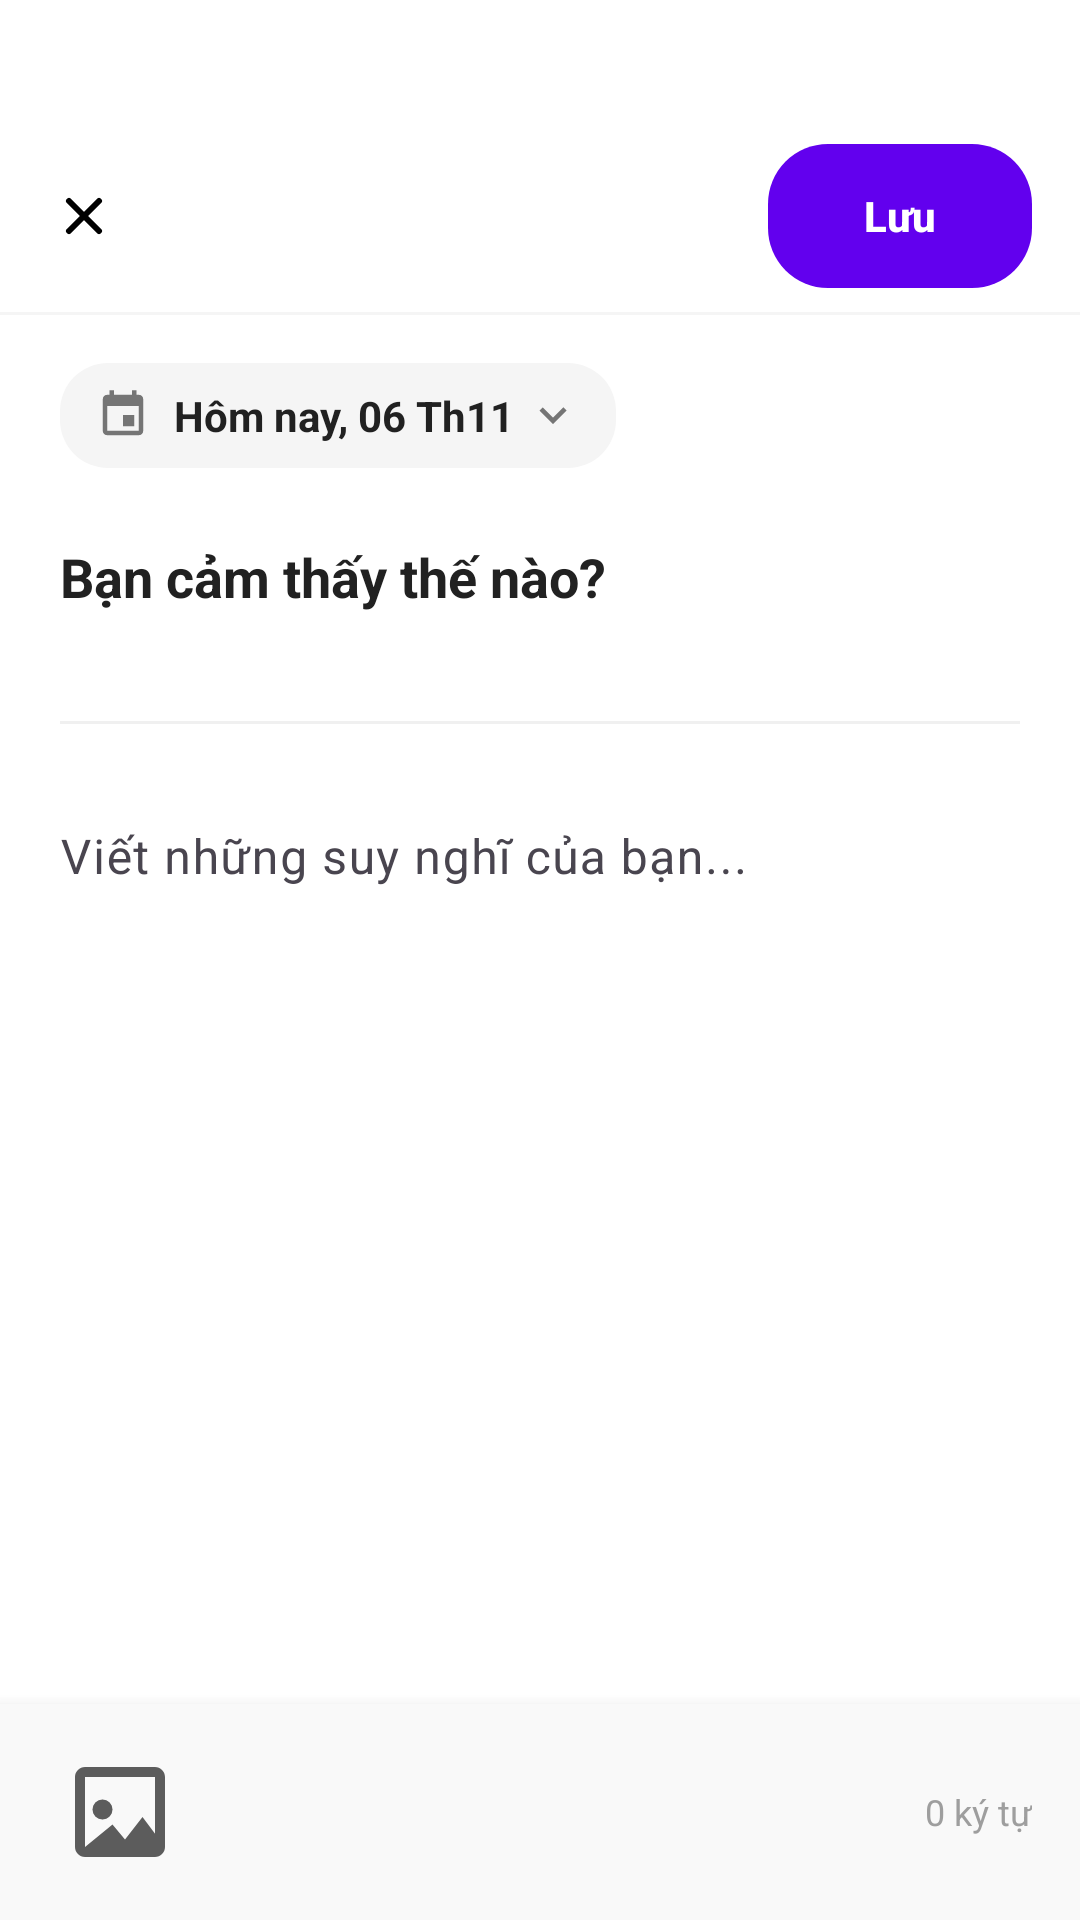

The Android layout XML behind this screen, and the referenced resources:
<!-- AndroidManifest.xml: application theme Theme.MoodPress -->
<!-- res/layout/fragment_create_journal.xml -->
<?xml version="1.0" encoding="utf-8"?>
<androidx.coordinatorlayout.widget.CoordinatorLayout
    xmlns:android="http://schemas.android.com/apk/res/android"
    xmlns:app="http://schemas.android.com/apk/res-auto"
    xmlns:tools="http://schemas.android.com/tools"
    android:layout_width="match_parent"
    android:layout_height="match_parent"
    android:background="#FFFFFF"
    android:fitsSystemWindows="false">
    <com.google.android.material.appbar.AppBarLayout
        android:layout_width="match_parent"
        android:layout_height="wrap_content"
        android:background="@color/white"
        app:elevation="0dp">

        <com.google.android.material.appbar.MaterialToolbar
            android:id="@+id/toolbar"
            android:layout_width="match_parent"
            android:layout_height="?attr/actionBarSize"
            android:layout_marginTop="40dp"
            app:navigationIcon="@drawable/ic_close"
            app:title="" >

            <com.google.android.material.button.MaterialButton
                android:id="@+id/buttonSave"
                android:layout_width="wrap_content"
                android:layout_height="48dp"
                android:layout_gravity="end"
                android:layout_marginEnd="16dp"
                android:text="Lưu"
                android:textSize="14sp"
                android:textStyle="bold"
                android:textColor="@color/white"
                app:backgroundTint="@color/colorPrimary"
                app:cornerRadius="20dp"
                android:minHeight="40dp"
                android:insetTop="0dp"
                android:insetBottom="0dp"/>

        </com.google.android.material.appbar.MaterialToolbar>

        <View
            android:layout_width="match_parent"
            android:layout_height="1dp"
            android:background="#F5F5F5"/>
    </com.google.android.material.appbar.AppBarLayout>

    <androidx.core.widget.NestedScrollView
        android:layout_width="match_parent"
        android:layout_height="match_parent"
        android:fillViewport="true"
        app:layout_behavior="@string/appbar_scrolling_view_behavior">

        <LinearLayout
            android:layout_width="match_parent"
            android:layout_height="wrap_content"
            android:orientation="vertical"
            android:paddingHorizontal="20dp"
            android:paddingTop="16dp"
            android:paddingBottom="80dp">

            <LinearLayout
                android:id="@+id/buttonDatePicker"
                android:layout_width="wrap_content"
                android:layout_height="wrap_content"
                android:orientation="horizontal"
                android:gravity="center_vertical"
                android:background="@drawable/bg_rounded_gray_input"
                android:paddingHorizontal="12dp"
                android:paddingVertical="8dp"
                android:layout_marginBottom="24dp">

                <ImageView
                    android:layout_width="18dp"
                    android:layout_height="18dp"
                    android:src="@drawable/ic_calendar"
                    app:tint="#757575"
                    android:layout_marginEnd="8dp"/>

                <TextView
                    android:id="@+id/tv_date_display"
                    android:layout_width="wrap_content"
                    android:layout_height="wrap_content"
                    android:text="Hôm nay, 06 Th11"
                    android:textColor="#212121"
                    android:textSize="14sp"
                    android:textStyle="bold"/>

                <ImageView
                    android:layout_width="18dp"
                    android:layout_height="18dp"
                    android:src="@drawable/ic_arrow_right"
                    android:rotation="90"
                    app:tint="#757575"
                    android:layout_marginStart="4dp"/>
            </LinearLayout>

            <TextView
                android:layout_width="wrap_content"
                android:layout_height="wrap_content"
                android:text="Bạn cảm thấy thế nào?"
                android:textSize="18sp"
                android:textStyle="bold"
                android:textColor="#212121"
                android:layout_marginBottom="12dp"/>

            <androidx.recyclerview.widget.RecyclerView
                android:id="@+id/recyclerEmotions"
                android:layout_width="match_parent"
                android:layout_height="wrap_content"
                android:orientation="horizontal"
                android:clipToPadding="false"
                app:layoutManager="androidx.recyclerview.widget.LinearLayoutManager"
                tools:listitem="@layout/item_emotion_filter"
                tools:itemCount="5"
                android:layout_marginBottom="24dp"/>

            <View
                android:layout_width="match_parent"
                android:layout_height="1dp"
                android:background="#F0F0F0"
                android:layout_marginBottom="24dp"/>

            <com.google.android.material.textfield.TextInputLayout
                android:layout_width="match_parent"
                android:layout_height="wrap_content"
                android:hint="Viết những suy nghĩ của bạn..."
                app:hintTextColor="#9E9E9E"
                app:boxBackgroundMode="none"
                app:boxStrokeWidth="0dp"
                app:boxStrokeWidthFocused="0dp">

                <com.google.android.material.textfield.TextInputEditText
                    android:id="@+id/contentEditText"
                    android:layout_width="match_parent"
                    android:layout_height="wrap_content"
                    android:background="@null"
                    android:padding="0dp"
                    android:gravity="top|start"
                    android:inputType="textMultiLine|textCapSentences"
                    android:minLines="8"
                    android:textSize="16sp"
                    android:lineSpacingExtra="6dp"
                    android:textColor="#212121"/>
            </com.google.android.material.textfield.TextInputLayout>

            <androidx.recyclerview.widget.RecyclerView
                android:id="@+id/recyclerImages"
                android:layout_width="match_parent"
                android:layout_height="wrap_content"
                android:orientation="horizontal"
                android:layout_marginTop="16dp"
                android:visibility="gone"
                app:layoutManager="androidx.recyclerview.widget.LinearLayoutManager"
                tools:listitem="@layout/item_image_preview"
                tools:visibility="visible" />

        </LinearLayout>
    </androidx.core.widget.NestedScrollView>

    <LinearLayout
        android:layout_width="match_parent"
        android:layout_height="wrap_content"
        android:layout_gravity="bottom"
        android:background="#F9F9F9"
        android:orientation="horizontal"
        android:paddingHorizontal="16dp"
        android:paddingVertical="12dp"
        android:elevation="8dp">

        <ImageView
            android:id="@+id/btnAddImage"
            android:layout_width="48dp"
            android:layout_height="48dp"
            android:padding="4dp"
            android:src="@drawable/ic_image"
            app:tint="#5C5C5C"
            android:background="?attr/selectableItemBackgroundBorderless"
            android:clickable="true"
            android:focusable="true"
            android:tooltipText="Thêm hình ảnh"/>

        <Space
            android:layout_width="0dp"
            android:layout_height="wrap_content"
            android:layout_weight="1"/>

        <TextView
            android:id="@+id/tvCharCount"
            android:layout_width="wrap_content"
            android:layout_height="wrap_content"
            android:text="0 ký tự"
            android:textSize="12sp"
            android:textColor="#9E9E9E"
            android:layout_gravity="center_vertical"/>

    </LinearLayout>

</androidx.coordinatorlayout.widget.CoordinatorLayout>
<!-- res/layout/item_emotion_filter.xml (included above) -->
<?xml version="1.0" encoding="utf-8"?>
<com.google.android.material.card.MaterialCardView
    xmlns:android="http://schemas.android.com/apk/res/android"
    xmlns:app="http://schemas.android.com/apk/res-auto"
    android:layout_width="wrap_content"
    android:layout_height="wrap_content"
    android:id="@+id/cardRoot"
    android:layout_marginEnd="8dp"
    android:layout_marginTop="4dp"
    android:layout_marginBottom="4dp"
    app:cardCornerRadius="24dp"
    app:cardElevation="0dp"
    app:strokeWidth="1dp"
    app:strokeColor="#E0E0E0">
    <LinearLayout
        android:layout_width="wrap_content"
        android:layout_height="wrap_content"
        android:orientation="horizontal"
        android:paddingHorizontal="16dp"
        android:paddingVertical="8dp"
        android:gravity="center">

        <ImageView
            android:id="@+id/imgIcon"
            android:layout_width="18dp"
            android:layout_height="18dp"
            android:src="@drawable/ic_emotion_satisfied"/>

        <TextView
            android:id="@+id/tvLabel"
            android:layout_width="wrap_content"
            android:layout_height="wrap_content"
            android:layout_marginStart="8dp"
            android:text="Vui vẻ"
            android:textSize="13sp"
            android:textStyle="bold"/>
    </LinearLayout>

</com.google.android.material.card.MaterialCardView>
<!-- res/layout/item_image_preview.xml (included above) -->
<?xml version="1.0" encoding="utf-8"?>
<androidx.constraintlayout.widget.ConstraintLayout
    xmlns:android="http://schemas.android.com/apk/res/android"
    xmlns:app="http://schemas.android.com/apk/res-auto"
    android:layout_width="wrap_content"
    android:layout_height="wrap_content"
    android:paddingEnd="12dp"
    android:paddingBottom="8dp">
    <com.google.android.material.card.MaterialCardView
        android:id="@+id/card_image_container"
        android:layout_width="104dp"
        android:layout_height="104dp"
        android:focusable="true"
        app:cardCornerRadius="16dp"
        app:cardElevation="0dp"
        app:cardBackgroundColor="#F5F5F5"
        app:strokeWidth="1dp"
        app:strokeColor="#E0E0E0"
        android:clickable="true"
        app:layout_constraintStart_toStartOf="parent"
        app:layout_constraintTop_toTopOf="parent"
        app:layout_constraintBottom_toBottomOf="parent"
        app:layout_constraintEnd_toEndOf="parent">

        <ImageView
            android:id="@+id/imgThumb"
            android:layout_width="match_parent"
            android:layout_height="match_parent"
            android:scaleType="centerCrop"
            android:src="@color/material_grey_300"
            android:contentDescription="Preview Image"/>

    </com.google.android.material.card.MaterialCardView>

    <ImageButton
        android:id="@+id/btnDelete"
        android:layout_width="48dp"
        android:layout_height="48dp"
        android:layout_marginTop="6dp"
        android:layout_marginEnd="6dp"
        android:src="@drawable/ic_close"
        android:background="@drawable/bg_circle_white_shadow"
        android:elevation="6dp"
        android:padding="6dp"
        android:scaleType="centerInside"
        app:tint="#757575"
        app:layout_constraintTop_toTopOf="@id/card_image_container"
        app:layout_constraintEnd_toEndOf="@id/card_image_container"/>

</androidx.constraintlayout.widget.ConstraintLayout>
<!-- resources referenced by this layout -->
<resources>
  <color name="colorPrimary">#6200EE</color>
  <color name="white">#FFFFFFFF</color>
  <!-- drawable bg_circle_white_shadow (drawable) -->
  <?xml version="1.0" encoding="utf-8"?>
  <shape xmlns:android="http://schemas.android.com/apk/res/android"
      android:shape="oval">
      <solid android:color="@color/white" />
      <stroke android:width="1dp" android:color="#F0F0F0"/>
  </shape>
  <!-- drawable bg_rounded_gray_input (drawable) -->
  <?xml version="1.0" encoding="utf-8"?>
  <shape xmlns:android="http://schemas.android.com/apk/res/android"
      android:shape="rectangle">
      <solid android:color="#F5F5F5"/> <corners android:radius="16dp"/>
  </shape>
  <!-- drawable ic_arrow_right (drawable) -->
  <vector xmlns:android="http://schemas.android.com/apk/res/android"
      android:width="24dp"
      android:height="24dp"
      android:viewportWidth="24"
      android:viewportHeight="24">
  
      <path
          android:fillColor="@android:color/black"
          android:pathData="M8.59,16.59L13.17,12 8.59,7.41 10,6l6,6 -6,6z"/>
  </vector>
  <!-- drawable ic_calendar (drawable) -->
  <vector xmlns:android="http://schemas.android.com/apk/res/android"
      android:width="24dp"
      android:height="24dp"
      android:viewportWidth="24"
      android:viewportHeight="24"
      android:tint="?attr/colorControlNormal">
      <path
          android:fillColor="@android:color/white"
          android:pathData="M17,12h-5v5h5v-5zM16,1v2L8,3V1L6,1v2L5,3c-1.11,0 -1.99,0.9 -1.99,2L3,19c0,1.1 0.89,2 2,2h14c1.1,0 2,-0.9 2,-2V5c0,-1.1 -0.9,-2 -2,-2h-1V1h-2zM19,19L5,19V8h14v11z"/>
  </vector>
  <!-- drawable ic_close (drawable) -->
  <vector xmlns:android="http://schemas.android.com/apk/res/android"
      android:width="24dp"
      android:height="24dp"
      android:viewportWidth="24"
      android:viewportHeight="24">
      
      <path
          android:strokeColor="#000"
          android:strokeWidth="2"
          android:strokeLineCap="round"
          android:strokeLineJoin="round"
          android:fillColor="@android:color/transparent"
          android:pathData="M7,7 C7,7 17,17 17,17" />
  
      
      <path
          android:strokeColor="#000"
          android:strokeWidth="2"
          android:strokeLineCap="round"
          android:strokeLineJoin="round"
          android:fillColor="@android:color/transparent"
          android:pathData="M17,7 C17,7 7,17 7,17" />
  </vector>
  <!-- drawable ic_image (drawable) -->
  <?xml version="1.0" encoding="utf-8"?>
  <vector xmlns:android="http://schemas.android.com/apk/res/android"
      android:width="24dp"
      android:height="24dp"
      android:viewportWidth="24"
      android:viewportHeight="24">
  
      
      <path
          android:fillColor="#BDBDBD"
          android:pathData="M19,3H5C3.9,3 3,3.9 3,5v14c0,1.1 0.9,2 2,2h14c1.1,0 2,-0.9 2,-2V5C21,3.9 20.1,3 19,3zM19,19H5V5h14v14z" />
  
      
      <path
          android:fillColor="#BDBDBD"
          android:pathData="M8.5,11.5m-2,0a2,2 0 1,0 4,0a2,2 0 1,0 -4,0" />
  
      
      <path
          android:fillColor="#BDBDBD"
          android:pathData="M21,19l-4.5,-6l-3.5,4.5l-2.5,-3L5,19z" />
  </vector>
  <style name="Theme.MoodPress" parent="Base.Theme.MoodPress" />
  <color name="emotion_satisfied">#8BC34A</color>
  <style name="Base.Theme.MoodPress" parent="Theme.Material3.Light.NoActionBar">
      </style>
</resources>
